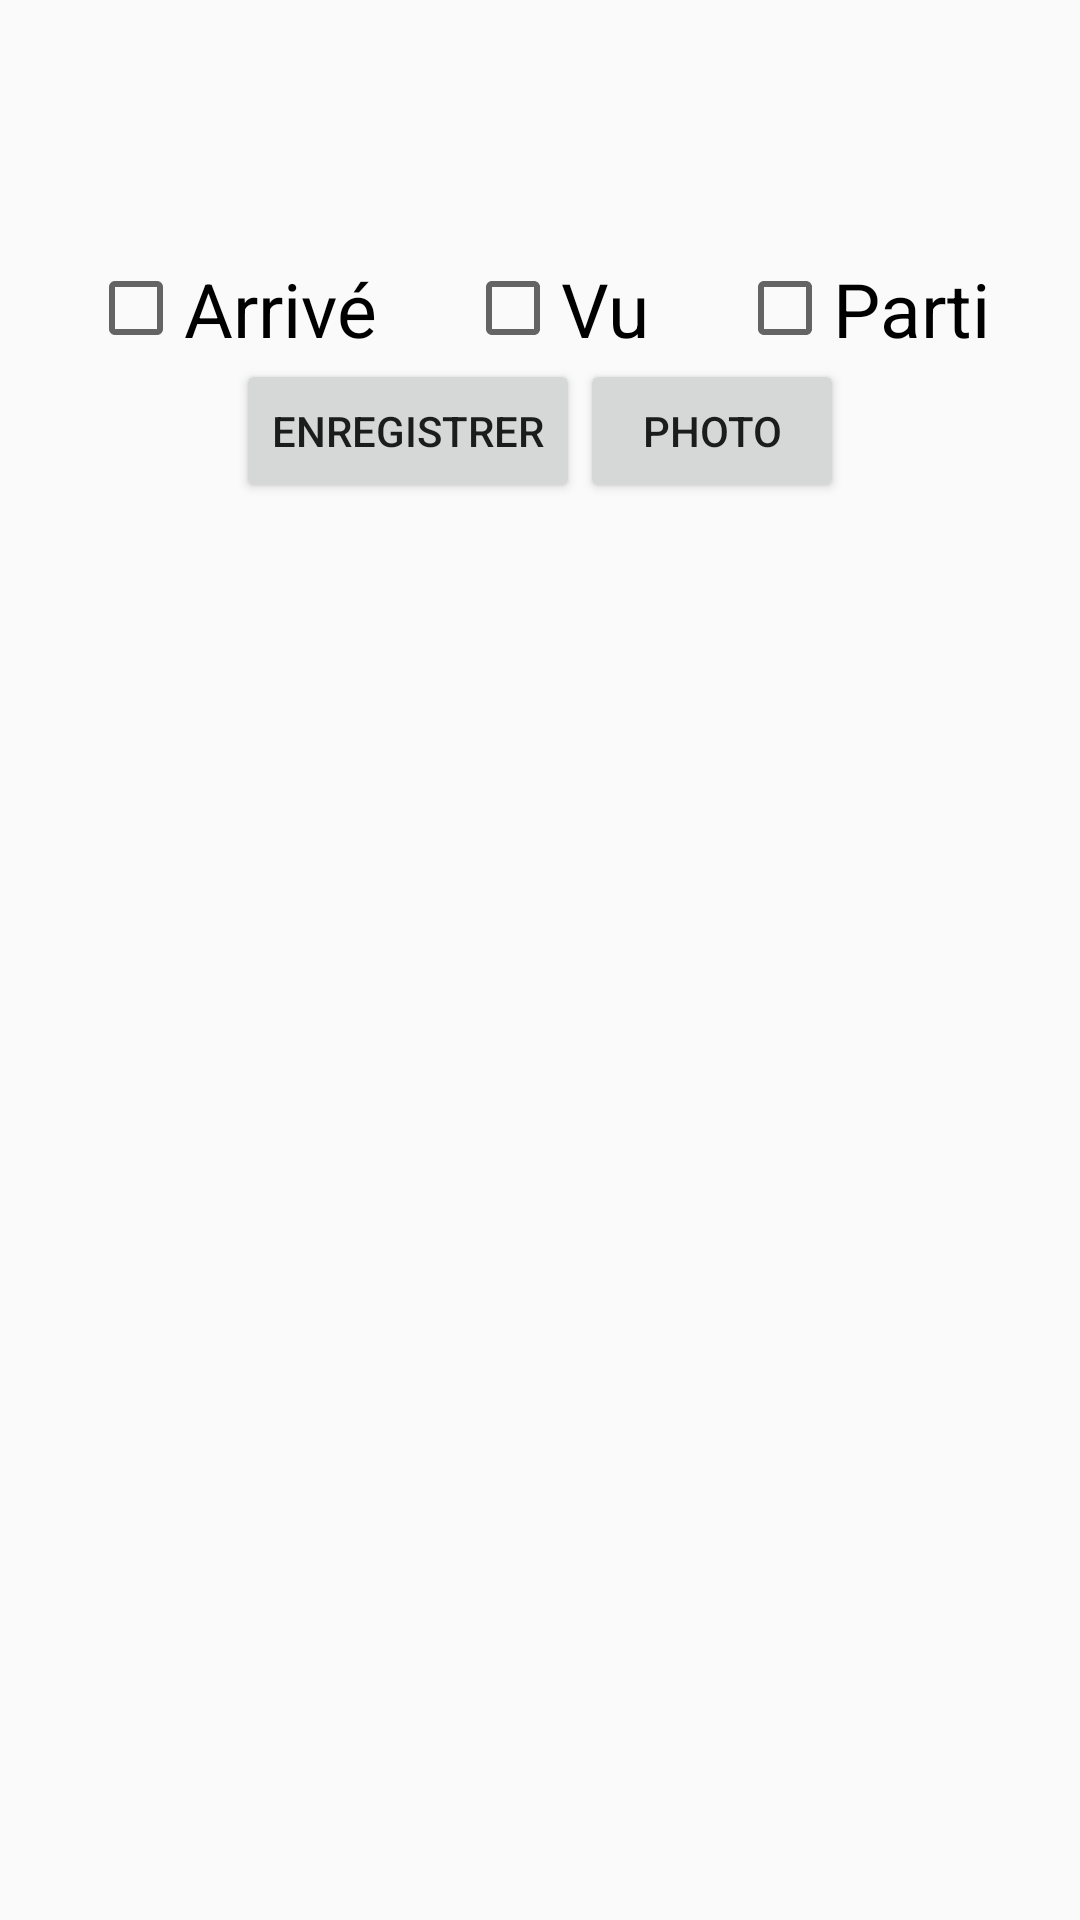

Reconstruct the res/layout file that produces this screen, plus the resources it refers to.
<!-- AndroidManifest.xml: application theme AppTheme -->
<!-- res/layout/content_appt_infos.xml -->
<?xml version="1.0" encoding="utf-8"?>
<LinearLayout xmlns:android="http://schemas.android.com/apk/res/android"
              android:id="@+id/LLApptInfosMain"
              android:layout_width="fill_parent"
              android:layout_height="fill_parent"
              android:orientation="vertical">

    <LinearLayout xmlns:android="http://schemas.android.com/apk/res/android"
                  android:id="@+id/LLApptInfos"
                  android:layout_width="fill_parent"
                  android:layout_height="wrap_content"
                  android:orientation="vertical">

        <LinearLayout xmlns:android="http://schemas.android.com/apk/res/android"
                      android:layout_width="fill_parent"
                      android:layout_height="wrap_content"
                      android:clickable="false"
                      android:orientation="horizontal">

            <TextView
                android:id="@+id/nom"
                android:layout_width="wrap_content"
                android:layout_height="43dp"
                android:clickable="false"
                android:paddingRight="5dp"
                android:textSize="30sp"
                android:textStyle="bold"/>

            <TextView
                android:id="@+id/prenom"
                android:layout_width="wrap_content"
                android:layout_height="43dp"
                android:clickable="false"
                android:paddingRight="5dp"
                android:textSize="30sp"/>

            <TextView
                android:id="@+id/nomJF"
                android:layout_width="wrap_content"
                android:layout_height="43dp"
                android:clickable="false"
                android:paddingRight="5dp"
                android:textSize="30sp"
                android:visibility="gone"/>

            <TextView
                android:id="@+id/age"
                android:layout_width="wrap_content"
                android:layout_height="43dp"
                android:clickable="false"
                android:paddingRight="5dp"
                android:textSize="30sp"/>
        </LinearLayout>

        <LinearLayout xmlns:android="http://schemas.android.com/apk/res/android"
                      android:layout_width="fill_parent"
                      android:layout_height="wrap_content"
                      android:clickable="false"
                      android:orientation="horizontal">

            <TextView
                android:id="@+id/ApptDTTM"
                android:layout_width="wrap_content"
                android:layout_height="43dp"
                android:clickable="false"
                android:paddingRight="5dp"
                android:textSize="30sp"/>

            <TextView
                android:id="@+id/ApptStatus"
                android:layout_width="wrap_content"
                android:layout_height="43dp"
                android:clickable="false"
                android:paddingRight="5dp"
                android:textSize="30sp"/>
            <TextView
                android:id="@+id/ApptCTLoc"
                android:layout_width="wrap_content"
                android:layout_height="43dp"
                android:clickable="false"
                android:paddingRight="5dp"
                android:textSize="30sp"/>
        </LinearLayout>
    </LinearLayout>

    <LinearLayout xmlns:android="http://schemas.android.com/apk/res/android"
                  android:layout_width="fill_parent"
                  android:layout_height="wrap_content"
                  android:orientation="vertical">

        <LinearLayout xmlns:android="http://schemas.android.com/apk/res/android"
                      android:layout_width="fill_parent"
                      android:layout_height="wrap_content"
                      android:orientation="horizontal">

            <Space
                android:layout_width="0dp"
                android:layout_height="1dp"
                android:layout_weight="1">
            </Space>

            <CheckBox
                android:id="@+id/checkbox_Arrive"
                android:layout_width="wrap_content"
                android:layout_height="wrap_content"
                android:text="@string/Arrive"
                android:textSize="25sp"/>

            <Space
                android:layout_width="0dp"
                android:layout_height="1dp"
                android:layout_weight="1">
            </Space>

            <CheckBox
                android:id="@+id/checkbox_Vu"
                android:layout_width="wrap_content"
                android:layout_height="wrap_content"
                android:text="@string/Vu"
                android:textSize="25sp"/>

            <Space
                android:layout_width="0dp"
                android:layout_height="1dp"
                android:layout_weight="1">
            </Space>

            <CheckBox
                android:id="@+id/checkbox_Parti"
                android:layout_width="wrap_content"
                android:layout_height="wrap_content"
                android:text="@string/Parti"
                android:textSize="25sp"/>

            <Space
                android:layout_width="0dp"
                android:layout_height="1dp"
                android:layout_weight="1">
            </Space>
        </LinearLayout>

        <LinearLayout xmlns:android="http://schemas.android.com/apk/res/android"
                      android:layout_width="fill_parent"
                      android:layout_height="wrap_content"
                      android:orientation="horizontal">

            <Space
                android:layout_width="0dp"
                android:layout_height="1dp"
                android:layout_weight="1">
            </Space>

            <Button
                android:id="@+id/btn_RecordVoice"
                android:layout_width="wrap_content"
                android:layout_height="wrap_content"
                android:text="@string/Enregistrer"/>

            <Button
                android:id="@+id/btn_Photo"
                android:layout_width="wrap_content"
                android:layout_height="wrap_content"
                android:text="@string/Photo"/>

            <Space
                android:layout_width="0dp"
                android:layout_height="1dp"
                android:layout_weight="1">
            </Space>
        </LinearLayout>
    </LinearLayout>

    <Space
        android:layout_width="1dp"
        android:layout_height="0dp"
        android:layout_weight="1">
    </Space>

    <LinearLayout xmlns:android="http://schemas.android.com/apk/res/android"
                  android:id="@+id/LLApptInfosNext"
                  android:layout_width="fill_parent"
                  android:layout_height="wrap_content"
                  android:gravity="center|bottom"
                  android:orientation="vertical">

        <LinearLayout xmlns:android="http://schemas.android.com/apk/res/android"
                      android:layout_width="fill_parent"
                      android:layout_height="wrap_content"
                      android:clickable="false"
                      android:orientation="horizontal">

            <TextView
                android:id="@+id/nomNext"
                android:layout_width="wrap_content"
                android:layout_height="43dp"
                android:clickable="false"
                android:paddingRight="5dp"
                android:textSize="30sp"
                android:textStyle="bold"/>

            <TextView
                android:id="@+id/prenomNext"
                android:layout_width="wrap_content"
                android:layout_height="43dp"
                android:clickable="false"
                android:paddingRight="5dp"
                android:textSize="30sp"/>

            <TextView
                android:id="@+id/nomJFNext"
                android:layout_width="wrap_content"
                android:layout_height="43dp"
                android:clickable="false"
                android:paddingRight="5dp"
                android:textSize="30sp"
                android:visibility="gone"/>

            <TextView
                android:id="@+id/ageNext"
                android:layout_width="wrap_content"
                android:layout_height="43dp"
                android:clickable="false"
                android:paddingRight="5dp"
                android:textSize="30sp"/>
        </LinearLayout>

        <LinearLayout xmlns:android="http://schemas.android.com/apk/res/android"
                      android:layout_width="fill_parent"
                      android:layout_height="wrap_content"
                      android:clickable="false"
                      android:orientation="horizontal">

            <TextView
                android:id="@+id/ApptDTTMNext"
                android:layout_width="wrap_content"
                android:layout_height="43dp"
                android:clickable="false"
                android:paddingRight="5dp"
                android:textSize="30sp"/>

            <TextView
                android:id="@+id/ApptStatusNext"
                android:layout_width="wrap_content"
                android:layout_height="43dp"
                android:clickable="false"
                android:paddingRight="5dp"
                android:textSize="30sp"/>
            <TextView
                android:id="@+id/ApptCTLocsNext"
                android:layout_width="wrap_content"
                android:layout_height="43dp"
                android:clickable="false"
                android:paddingRight="5dp"
                android:textSize="30sp"/>
        </LinearLayout>
    </LinearLayout>

</LinearLayout>
<!-- resources referenced by this layout -->
<resources>
  <string name="Arrive">Arrivé</string>
  <string name="Enregistrer">Enregistrer</string>
  <string name="Parti">Parti</string>
  <string name="Photo">Photo</string>
  <string name="Vu">Vu</string>
  <style name="AppTheme" parent="Theme.AppCompat.Light.DarkActionBar">
          
          <item name="colorPrimary">@color/colorPrimary</item>
          <item name="colorPrimaryDark">@color/colorPrimaryDark</item>
          <item name="colorAccent">@color/colorAccent</item>
      </style>
  <color name="colorPrimary">#3F51B5</color>
  <color name="colorPrimaryDark">#303F9F</color>
  <color name="colorAccent">#3F51B5</color>
</resources>
